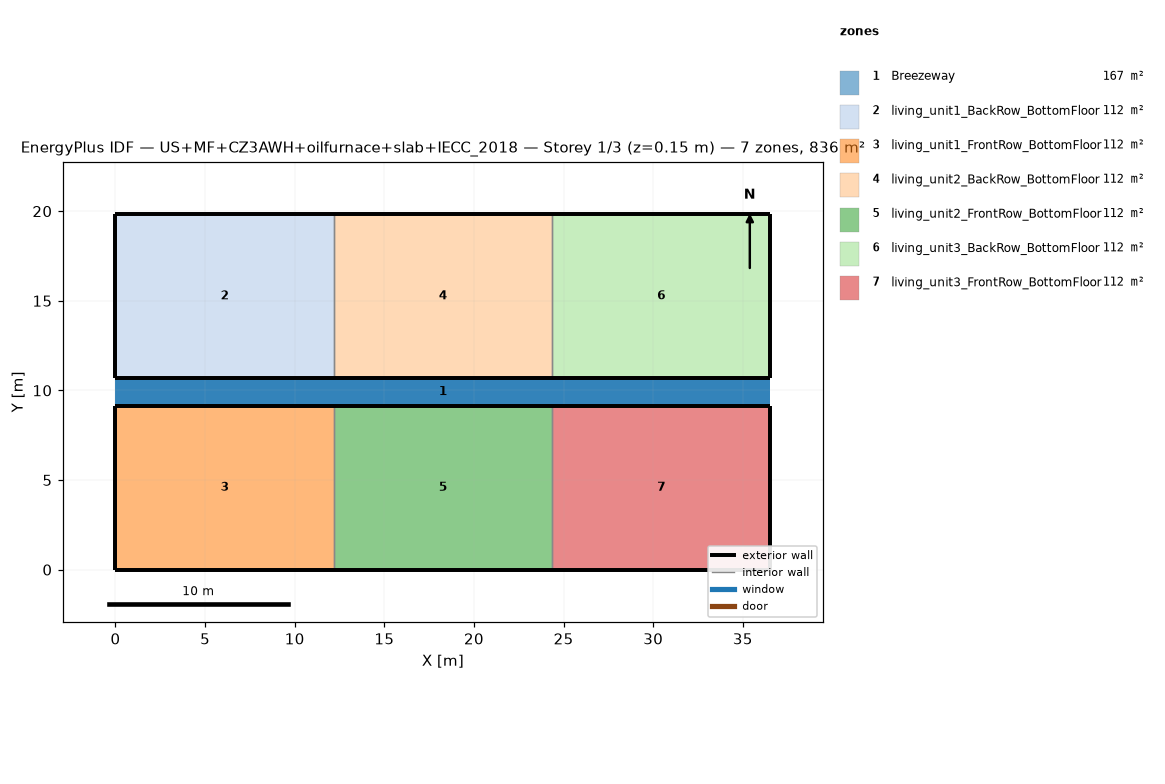
=== STOREY PLAN SPEC (per zone: floor XY polygon, exterior-wall plan segments, windows/doors) ===
zone 1: Breezeway  (167.0 m²)
  floor: (36.54, 9.16) (0.00, 9.16) (0.00, 10.68) (36.54, 10.68)
  floor: (36.54, 9.16) (0.00, 9.16) (0.00, 10.68) (36.54, 10.68)
  floor: (36.54, 9.16) (0.00, 9.16) (0.00, 10.68) (36.54, 10.68)
zone 2: living_unit1_BackRow_BottomFloor  (111.5 m²)
  floor: (12.18, 10.68) (0.00, 10.68) (0.00, 19.84) (12.18, 19.84)
  exterior wall: (0.00, 10.68) – (12.18, 10.68)  [12.2 m]
  exterior wall: (12.18, 19.84) – (0.00, 19.84)  [12.2 m]
  exterior wall: (0.00, 19.84) – (0.00, 10.68)  [9.2 m]
  interior walls: 1
zone 3: living_unit1_FrontRow_BottomFloor  (111.5 m²)
  floor: (12.18, 0.00) (0.00, 0.00) (0.00, 9.16) (12.18, 9.16)
  exterior wall: (0.00, 0.00) – (12.18, 0.00)  [12.2 m]
  exterior wall: (12.18, 9.16) – (0.00, 9.16)  [12.2 m]
  exterior wall: (0.00, 9.16) – (0.00, 0.00)  [9.2 m]
  interior walls: 1
zone 4: living_unit2_BackRow_BottomFloor  (111.5 m²)
  floor: (24.36, 10.68) (12.18, 10.68) (12.18, 19.84) (24.36, 19.84)
  exterior wall: (12.18, 10.68) – (24.36, 10.68)  [12.2 m]
  exterior wall: (24.36, 19.84) – (12.18, 19.84)  [12.2 m]
  interior walls: 2
zone 5: living_unit2_FrontRow_BottomFloor  (111.5 m²)
  floor: (24.36, 0.00) (12.18, 0.00) (12.18, 9.16) (24.36, 9.16)
  exterior wall: (12.18, 0.00) – (24.36, 0.00)  [12.2 m]
  exterior wall: (24.36, 9.16) – (12.18, 9.16)  [12.2 m]
  interior walls: 2
zone 6: living_unit3_BackRow_BottomFloor  (111.5 m²)
  floor: (36.54, 10.68) (24.36, 10.68) (24.36, 19.84) (36.54, 19.84)
  exterior wall: (24.36, 10.68) – (36.54, 10.68)  [12.2 m]
  exterior wall: (36.54, 10.68) – (36.54, 19.84)  [9.2 m]
  exterior wall: (36.54, 19.84) – (24.36, 19.84)  [12.2 m]
  interior walls: 1
zone 7: living_unit3_FrontRow_BottomFloor  (111.5 m²)
  floor: (36.54, 0.00) (24.36, 0.00) (24.36, 9.16) (36.54, 9.16)
  exterior wall: (24.36, 0.00) – (36.54, 0.00)  [12.2 m]
  exterior wall: (36.54, 0.00) – (36.54, 9.16)  [9.2 m]
  exterior wall: (36.54, 9.16) – (24.36, 9.16)  [12.2 m]
  interior walls: 1

=== DERIVED (storey summary) ===
Building: US+MF+CZ3AWH+oilfurnace+slab+IECC_2018
Storey: 1 of 3  (floor level z = 0.15 m)
Storey gross floor area: 836.2 m²
Zones on this storey: 7
  - Breezeway: floor 167.0 m²
  - living_unit1_BackRow_BottomFloor: floor 111.5 m²; exterior wall 33.5 m (86.9 m²); WWR 0.0%
  - living_unit1_FrontRow_BottomFloor: floor 111.5 m²; exterior wall 33.5 m (86.9 m²); WWR 0.0%
  - living_unit2_BackRow_BottomFloor: floor 111.5 m²; exterior wall 24.4 m (63.1 m²); WWR 0.0%
  - living_unit2_FrontRow_BottomFloor: floor 111.5 m²; exterior wall 24.4 m (63.1 m²); WWR 0.0%
  - living_unit3_BackRow_BottomFloor: floor 111.5 m²; exterior wall 33.5 m (86.9 m²); WWR 0.0%
  - living_unit3_FrontRow_BottomFloor: floor 111.5 m²; exterior wall 33.5 m (86.9 m²); WWR 0.0%
Zone adjacency (shared interzone walls):
  - living_unit1_BackRow_BottomFloor ↔ living_unit2_BackRow_BottomFloor
  - living_unit1_FrontRow_BottomFloor ↔ living_unit2_FrontRow_BottomFloor
  - living_unit2_BackRow_BottomFloor ↔ living_unit3_BackRow_BottomFloor
  - living_unit2_FrontRow_BottomFloor ↔ living_unit3_FrontRow_BottomFloor